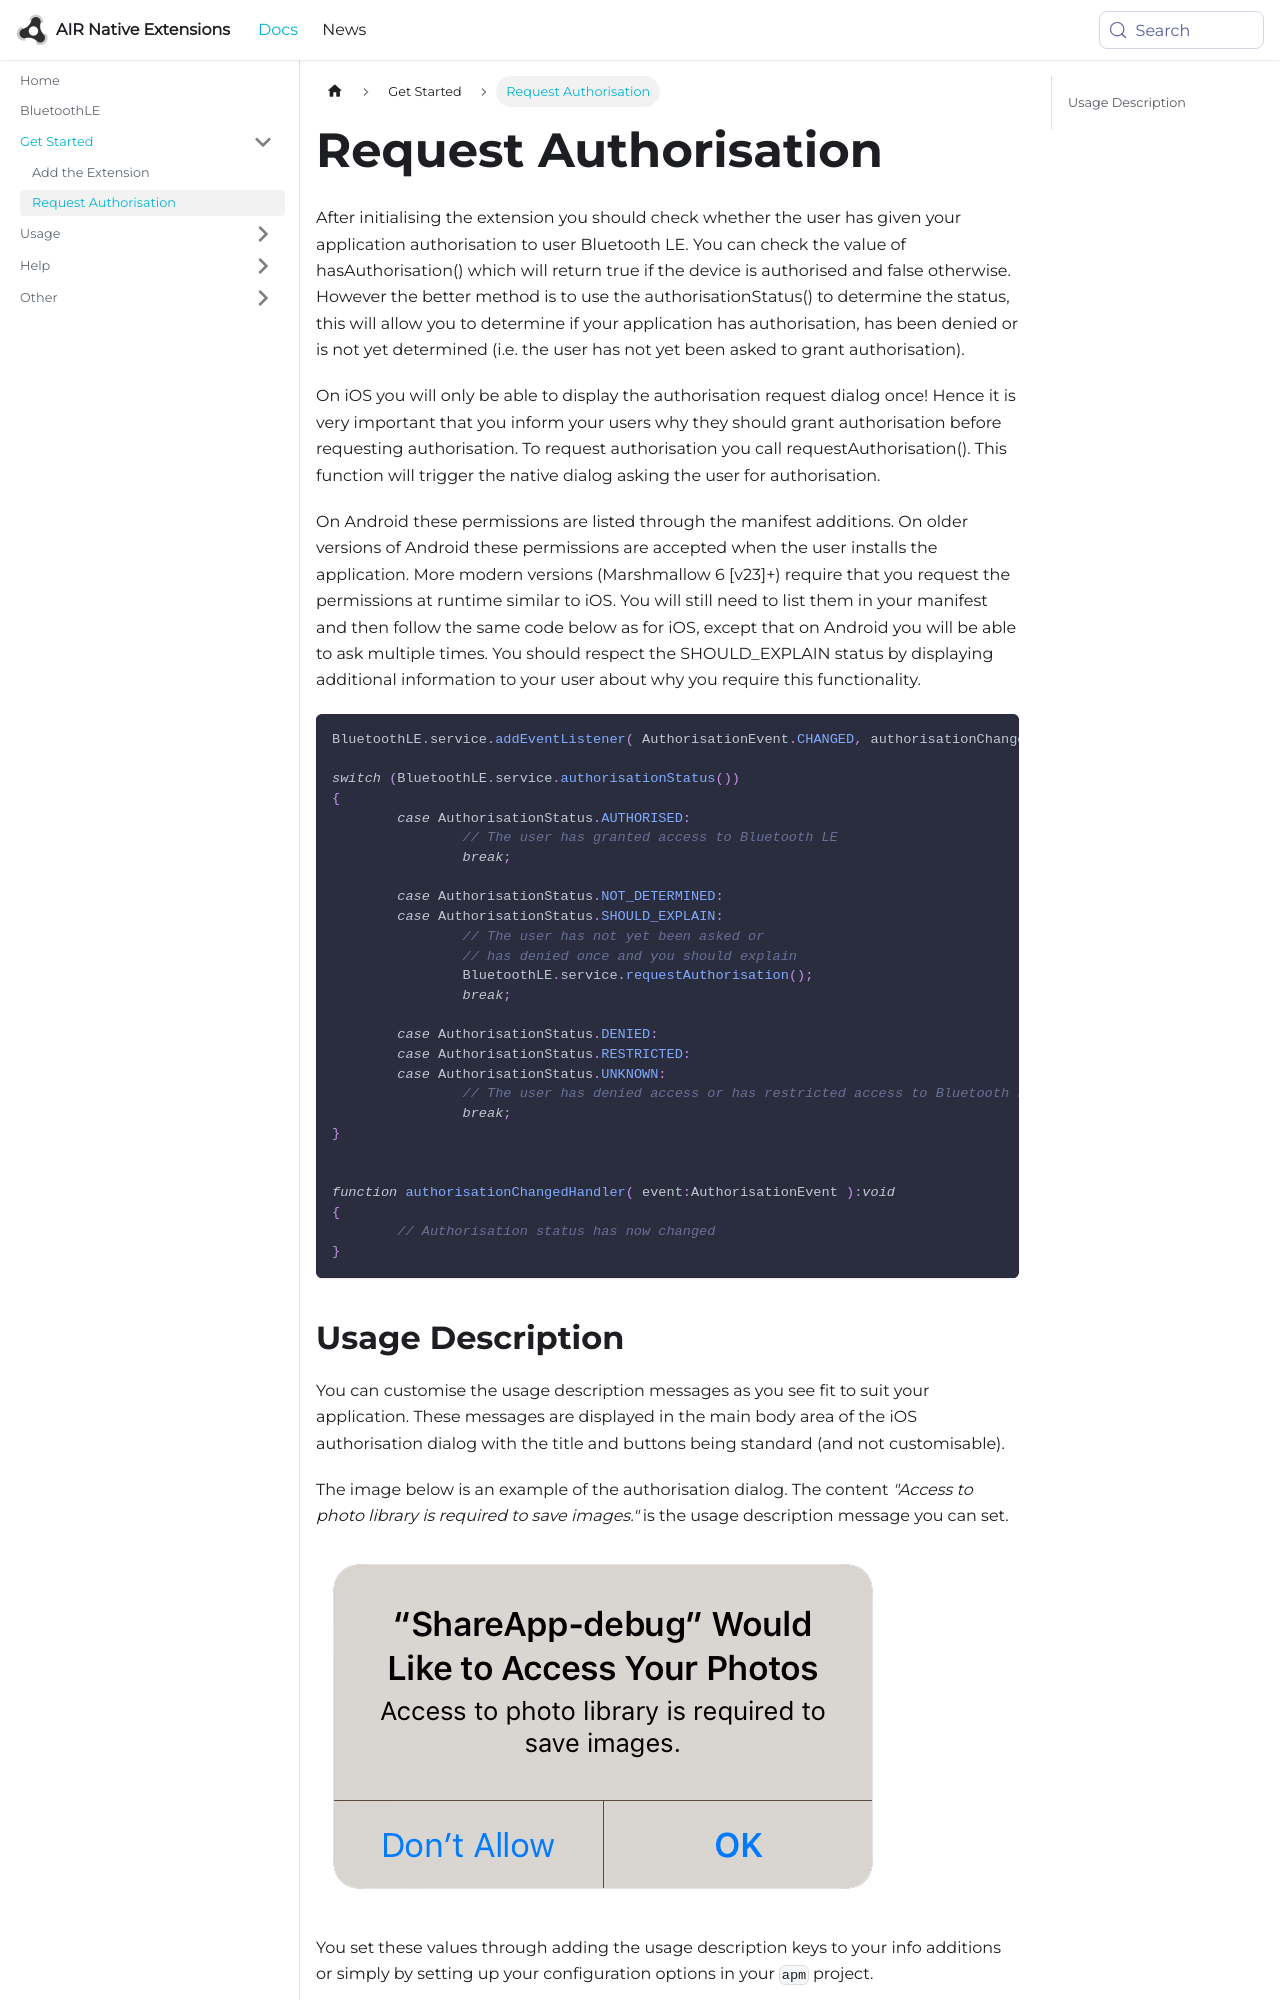

repository: airnativeextensions/nativeextensions-documentation · page: docs/bluetoothle/request-authorisation/index.html · generator: docusaurus

---
title: Request Authorisation
sidebar_label: Request Authorisation
---


After initialising the extension you should check whether the user has given your application 
authorisation to user Bluetooth LE. You can check the value of hasAuthorisation() which will 
return true if the device is authorised and false otherwise. However the better method is to 
use the authorisationStatus() to determine the status, this will allow you to determine if 
your application has authorisation, has been denied or is not yet determined (i.e. the user 
has not yet been asked to grant authorisation).

On iOS you will only be able to display the authorisation request dialog once! Hence it is 
very important that you inform your users why they should grant authorisation before requesting 
authorisation. To request authorisation you call requestAuthorisation(). This function will 
trigger the native dialog asking the user for authorisation.

On Android these permissions are listed through the manifest additions. On older versions of 
Android these permissions are accepted when the user installs the application. More modern 
versions (Marshmallow 6 [v23]+) require that you request the permissions at runtime similar 
to iOS. You will still need to list them in your manifest and then follow the same code below 
as for iOS, except that on Android you will be able to ask multiple times. You should respect 
the SHOULD_EXPLAIN status by displaying additional information to your user about why you 
require this functionality.


```actionscript
BluetoothLE.service.addEventListener( AuthorisationEvent.CHANGED, authorisationChangedHandler );

switch (BluetoothLE.service.authorisationStatus())
{
	case AuthorisationStatus.AUTHORISED:
		// The user has granted access to Bluetooth LE
		break;
	
	case AuthorisationStatus.NOT_DETERMINED:
	case AuthorisationStatus.SHOULD_EXPLAIN:
		// The user has not yet been asked or 
		// has denied once and you should explain
		BluetoothLE.service.requestAuthorisation();
		break;
	
	case AuthorisationStatus.DENIED:
	case AuthorisationStatus.RESTRICTED:
	case AuthorisationStatus.UNKNOWN:
		// The user has denied access or has restricted access to Bluetooth LE
		break;
}


function authorisationChangedHandler( event:AuthorisationEvent ):void
{
	// Authorisation status has now changed
}
```
